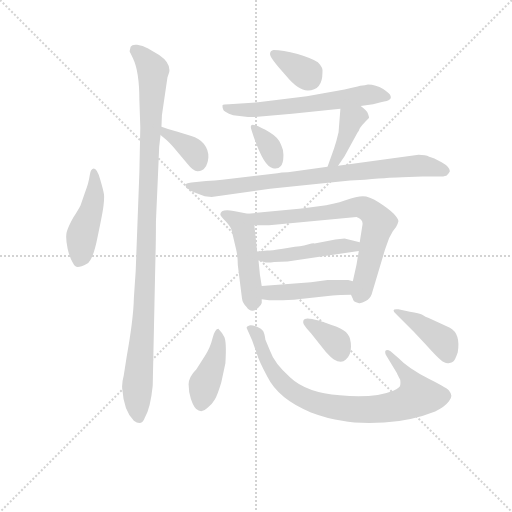
t = 0.00 s
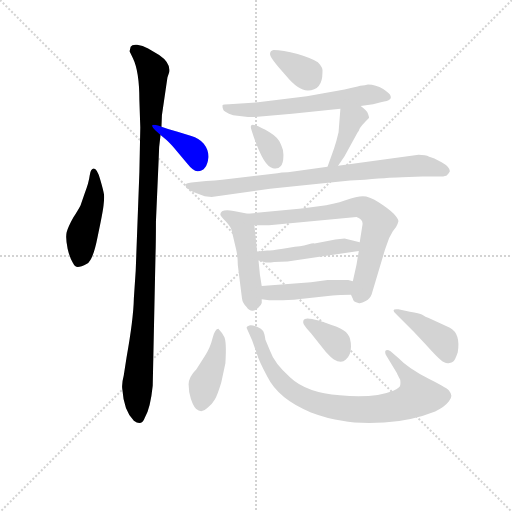
t = 2.19 s
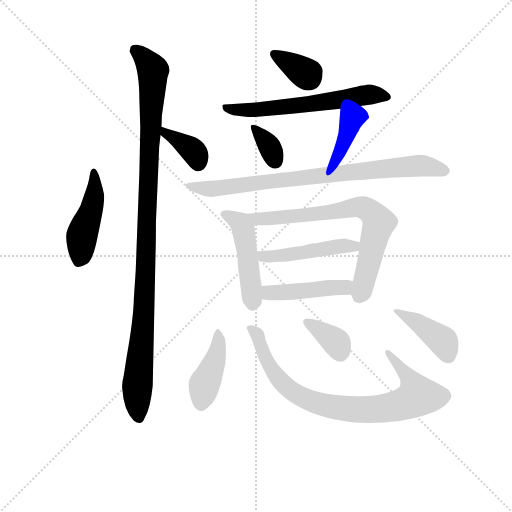
t = 4.37 s
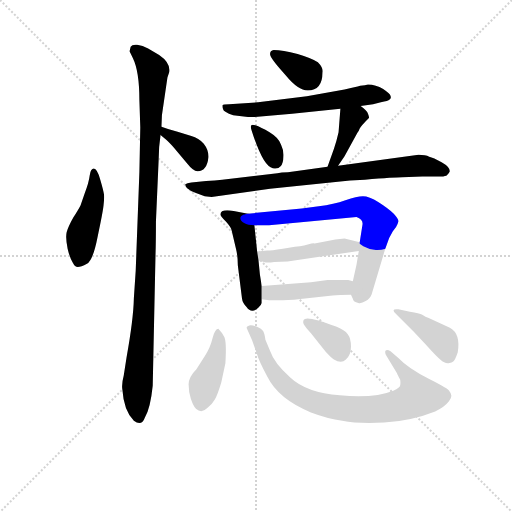
t = 6.56 s
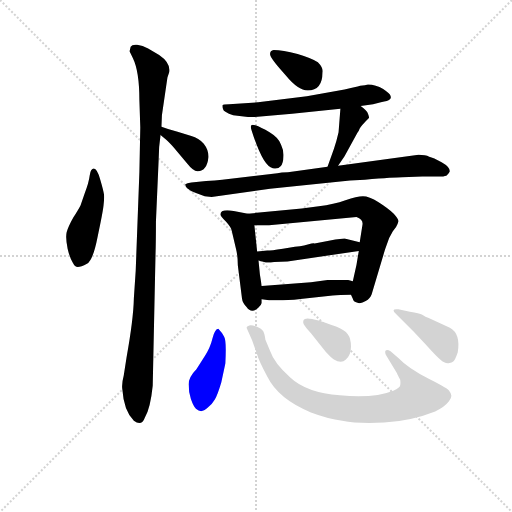
t = 8.74 s
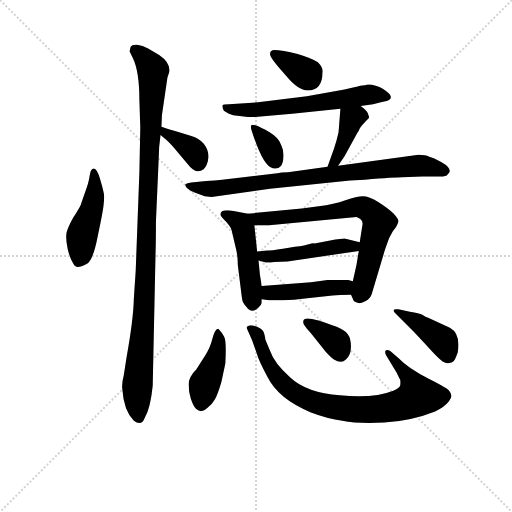
t = 10.93 s

The animated SVG that drew these frames (rendered in a browser with its animation timeline set to each time). Animation: 16 CSS @keyframes rules; one cycle of 10.93 s.

<svg version="1.1" viewBox="0 0 1024 1024" xmlns="http://www.w3.org/2000/svg">
  <g stroke="lightgray" stroke-dasharray="1,1" stroke-width="1" transform="scale(4, 4)">
    <line x1="0" y1="0" x2="256" y2="256"></line>
    <line x1="256" y1="0" x2="0" y2="256"></line>
    <line x1="128" y1="0" x2="128" y2="256"></line>
    <line x1="0" y1="128" x2="256" y2="128"></line>
  </g>
<g transform="scale(0.92, -0.92) translate(60, -900)">
   <style type="text/css">
    @keyframes keyframes0 {
      from {
       stroke: blue;
       stroke-dashoffset: 455;
       stroke-width: 128;
       }
       60% {
       animation-timing-function: step-end;
       stroke: blue;
       stroke-dashoffset: 0;
       stroke-width: 128;
       }
       to {
       stroke: black;
       stroke-width: 1024;
       }
       }
       #make-me-a-hanzi-animation-0 {
         animation: keyframes0 0.620280s both;
         animation-delay: 0.000000s;
         animation-timing-function: linear;
       }
    @keyframes keyframes1 {
      from {
       stroke: blue;
       stroke-dashoffset: 1070;
       stroke-width: 128;
       }
       78% {
       animation-timing-function: step-end;
       stroke: blue;
       stroke-dashoffset: 0;
       stroke-width: 128;
       }
       to {
       stroke: black;
       stroke-width: 1024;
       }
       }
       #make-me-a-hanzi-animation-1 {
         animation: keyframes1 1.120768s both;
         animation-delay: 0.620280s;
         animation-timing-function: linear;
       }
    @keyframes keyframes2 {
      from {
       stroke: blue;
       stroke-dashoffset: 368;
       stroke-width: 128;
       }
       55% {
       animation-timing-function: step-end;
       stroke: blue;
       stroke-dashoffset: 0;
       stroke-width: 128;
       }
       to {
       stroke: black;
       stroke-width: 1024;
       }
       }
       #make-me-a-hanzi-animation-2 {
         animation: keyframes2 0.549479s both;
         animation-delay: 1.741048s;
         animation-timing-function: linear;
       }
    @keyframes keyframes3 {
      from {
       stroke: blue;
       stroke-dashoffset: 349;
       stroke-width: 128;
       }
       53% {
       animation-timing-function: step-end;
       stroke: blue;
       stroke-dashoffset: 0;
       stroke-width: 128;
       }
       to {
       stroke: black;
       stroke-width: 1024;
       }
       }
       #make-me-a-hanzi-animation-3 {
         animation: keyframes3 0.534017s both;
         animation-delay: 2.290527s;
         animation-timing-function: linear;
       }
    @keyframes keyframes4 {
      from {
       stroke: blue;
       stroke-dashoffset: 608;
       stroke-width: 128;
       }
       66% {
       animation-timing-function: step-end;
       stroke: blue;
       stroke-dashoffset: 0;
       stroke-width: 128;
       }
       to {
       stroke: black;
       stroke-width: 1024;
       }
       }
       #make-me-a-hanzi-animation-4 {
         animation: keyframes4 0.744792s both;
         animation-delay: 2.824544s;
         animation-timing-function: linear;
       }
    @keyframes keyframes5 {
      from {
       stroke: blue;
       stroke-dashoffset: 339;
       stroke-width: 128;
       }
       52% {
       animation-timing-function: step-end;
       stroke: blue;
       stroke-dashoffset: 0;
       stroke-width: 128;
       }
       to {
       stroke: black;
       stroke-width: 1024;
       }
       }
       #make-me-a-hanzi-animation-5 {
         animation: keyframes5 0.525879s both;
         animation-delay: 3.569336s;
         animation-timing-function: linear;
       }
    @keyframes keyframes6 {
      from {
       stroke: blue;
       stroke-dashoffset: 391;
       stroke-width: 128;
       }
       56% {
       animation-timing-function: step-end;
       stroke: blue;
       stroke-dashoffset: 0;
       stroke-width: 128;
       }
       to {
       stroke: black;
       stroke-width: 1024;
       }
       }
       #make-me-a-hanzi-animation-6 {
         animation: keyframes6 0.568197s both;
         animation-delay: 4.095215s;
         animation-timing-function: linear;
       }
    @keyframes keyframes7 {
      from {
       stroke: blue;
       stroke-dashoffset: 818;
       stroke-width: 128;
       }
       73% {
       animation-timing-function: step-end;
       stroke: blue;
       stroke-dashoffset: 0;
       stroke-width: 128;
       }
       to {
       stroke: black;
       stroke-width: 1024;
       }
       }
       #make-me-a-hanzi-animation-7 {
         animation: keyframes7 0.915690s both;
         animation-delay: 4.663411s;
         animation-timing-function: linear;
       }
    @keyframes keyframes8 {
      from {
       stroke: blue;
       stroke-dashoffset: 475;
       stroke-width: 128;
       }
       61% {
       animation-timing-function: step-end;
       stroke: blue;
       stroke-dashoffset: 0;
       stroke-width: 128;
       }
       to {
       stroke: black;
       stroke-width: 1024;
       }
       }
       #make-me-a-hanzi-animation-8 {
         animation: keyframes8 0.636556s both;
         animation-delay: 5.579102s;
         animation-timing-function: linear;
       }
    @keyframes keyframes9 {
      from {
       stroke: blue;
       stroke-dashoffset: 713;
       stroke-width: 128;
       }
       70% {
       animation-timing-function: step-end;
       stroke: blue;
       stroke-dashoffset: 0;
       stroke-width: 128;
       }
       to {
       stroke: black;
       stroke-width: 1024;
       }
       }
       #make-me-a-hanzi-animation-9 {
         animation: keyframes9 0.830241s both;
         animation-delay: 6.215658s;
         animation-timing-function: linear;
       }
    @keyframes keyframes10 {
      from {
       stroke: blue;
       stroke-dashoffset: 472;
       stroke-width: 128;
       }
       61% {
       animation-timing-function: step-end;
       stroke: blue;
       stroke-dashoffset: 0;
       stroke-width: 128;
       }
       to {
       stroke: black;
       stroke-width: 1024;
       }
       }
       #make-me-a-hanzi-animation-10 {
         animation: keyframes10 0.634115s both;
         animation-delay: 7.045898s;
         animation-timing-function: linear;
       }
    @keyframes keyframes11 {
      from {
       stroke: blue;
       stroke-dashoffset: 446;
       stroke-width: 128;
       }
       59% {
       animation-timing-function: step-end;
       stroke: blue;
       stroke-dashoffset: 0;
       stroke-width: 128;
       }
       to {
       stroke: black;
       stroke-width: 1024;
       }
       }
       #make-me-a-hanzi-animation-11 {
         animation: keyframes11 0.612956s both;
         animation-delay: 7.680013s;
         animation-timing-function: linear;
       }
    @keyframes keyframes12 {
      from {
       stroke: blue;
       stroke-dashoffset: 423;
       stroke-width: 128;
       }
       58% {
       animation-timing-function: step-end;
       stroke: blue;
       stroke-dashoffset: 0;
       stroke-width: 128;
       }
       to {
       stroke: black;
       stroke-width: 1024;
       }
       }
       #make-me-a-hanzi-animation-12 {
         animation: keyframes12 0.594238s both;
         animation-delay: 8.292969s;
         animation-timing-function: linear;
       }
    @keyframes keyframes13 {
      from {
       stroke: blue;
       stroke-dashoffset: 822;
       stroke-width: 128;
       }
       73% {
       animation-timing-function: step-end;
       stroke: blue;
       stroke-dashoffset: 0;
       stroke-width: 128;
       }
       to {
       stroke: black;
       stroke-width: 1024;
       }
       }
       #make-me-a-hanzi-animation-13 {
         animation: keyframes13 0.918945s both;
         animation-delay: 8.887207s;
         animation-timing-function: linear;
       }
    @keyframes keyframes14 {
      from {
       stroke: blue;
       stroke-dashoffset: 359;
       stroke-width: 128;
       }
       54% {
       animation-timing-function: step-end;
       stroke: blue;
       stroke-dashoffset: 0;
       stroke-width: 128;
       }
       to {
       stroke: black;
       stroke-width: 1024;
       }
       }
       #make-me-a-hanzi-animation-14 {
         animation: keyframes14 0.542155s both;
         animation-delay: 9.806152s;
         animation-timing-function: linear;
       }
    @keyframes keyframes15 {
      from {
       stroke: blue;
       stroke-dashoffset: 401;
       stroke-width: 128;
       }
       57% {
       animation-timing-function: step-end;
       stroke: blue;
       stroke-dashoffset: 0;
       stroke-width: 128;
       }
       to {
       stroke: black;
       stroke-width: 1024;
       }
       }
       #make-me-a-hanzi-animation-15 {
         animation: keyframes15 0.576335s both;
         animation-delay: 10.348307s;
         animation-timing-function: linear;
       }
</style>
<path d="M 124.0 479.5 L 115.0 453.5 Q 111.0 445.5 99.0 426.5 Q 88.0 406.5 85.0 395.5 Q 82.0 383.5 87.0 359.5 Q 92.0 338.5 98.0 329.5 Q 103.0 319.5 109.0 319.5 Q 116.0 319.5 129.0 326.5 Q 142.0 333.5 152.0 384.5 Q 163.0 435.5 165.0 452.5 Q 167.0 469.5 166.0 477.5 Q 165.0 485.5 158.0 509.5 Q 151.0 533.5 144.0 533.5 Q 137.0 533.5 135.0 518.5 Q 133.0 502.5 124.0 479.5 Z" fill="lightgray"></path> 
<path d="M 292.0 649.5 L 304.0 731.5 L 308.0 743.5 Q 311.0 763.5 286.0 780.5 L 262.0 794.5 Q 250.0 801.5 238.0 802.5 Q 227.0 803.5 224.0 798.5 L 222.0 789.5 Q 221.0 789.5 224.0 783.5 L 229.0 773.5 Q 243.0 744.5 243.0 682.5 L 245.0 623.5 L 243.0 525.5 L 235.0 311.5 L 231.0 251.5 Q 230.0 205.5 215.0 122.5 L 209.0 83.5 Q 204.0 64.5 206.0 53.5 Q 209.0 7.5 231.0 -14.5 Q 248.0 -27.5 255.0 -7.5 Q 267.0 12.5 272.0 61.5 L 278.0 343.5 Q 279.0 374.5 279.0 418.5 L 285.0 555.5 Q 285.0 579.5 289.0 606.5 L 291.0 624.5 L 292.0 649.5 Z" fill="lightgray"></path> 
<path d="M 289.0 606.5 L 302.0 595.5 Q 312.0 586.5 325.0 570.5 L 346.0 545.5 Q 361.0 526.5 370.0 527.5 Q 390.0 528.5 393.0 557.5 Q 394.0 573.5 383.0 587.5 Q 372.0 600.5 356.0 604.5 L 326.0 613.5 Q 307.0 618.5 291.0 624.5 C 263.0 634.5 266.0 625.5 289.0 606.5 Z" fill="lightgray"></path> 
<path d="M 535.0 791.5 Q 527.0 790.5 527.0 782.5 Q 527.0 773.5 561.0 736.5 Q 588.0 703.5 609.0 703.5 Q 641.0 703.5 641.0 742.5 Q 643.0 752.5 631.0 764.5 Q 620.0 772.5 587.0 782.5 Q 554.0 791.5 535.0 791.5 Z" fill="lightgray"></path> 
<path d="M 724.0 669.5 L 751.0 673.5 L 768.0 677.5 Q 784.0 680.5 787.0 683.5 Q 791.0 686.5 789.0 691.5 Q 789.0 695.5 773.0 706.5 Q 757.0 716.5 740.0 716.5 Q 735.0 714.5 723.0 713.5 Q 714.0 710.5 689.0 705.5 L 607.0 690.5 L 501.0 677.5 L 438.0 673.5 Q 425.0 673.5 424.0 671.5 Q 423.0 668.5 425.0 662.5 Q 426.0 656.5 447.0 649.5 L 479.0 645.5 L 494.0 645.5 L 575.0 652.5 L 680.0 663.5 L 724.0 669.5 Z" fill="lightgray"></path> 
<path d="M 495.0 627.5 Q 481.0 632.5 487.0 616.5 Q 512.0 537.5 533.0 534.5 Q 544.0 531.5 550.0 538.5 Q 556.0 545.5 556.0 559.5 Q 557.0 573.5 551.0 585.5 Q 546.0 600.5 526.0 612.5 Q 507.0 623.5 495.0 627.5 Z" fill="lightgray"></path> 
<path d="M 675.0 539.5 L 689.0 560.5 L 717.0 611.5 Q 720.0 614.5 722.0 620.5 Q 725.0 626.5 742.0 643.5 Q 743.0 644.5 740.0 652.5 Q 738.0 659.5 724.0 669.5 C 700.0 687.5 682.0 693.5 680.0 663.5 L 676.0 612.5 Q 671.0 590.5 666.0 576.5 L 652.0 537.5 C 642.0 509.5 658.0 514.5 675.0 539.5 Z" fill="lightgray"></path> 
<path d="M 701.0 507.5 L 733.0 509.5 Q 799.0 514.5 814.0 514.5 L 858.0 516.5 L 892.0 516.5 Q 909.0 515.5 912.0 519.5 Q 916.0 522.5 918.0 527.5 Q 918.0 537.5 900.0 547.5 Q 882.0 557.5 873.0 559.5 Q 865.0 563.5 850.0 563.5 L 675.0 539.5 L 652.0 537.5 L 566.0 525.5 Q 551.0 525.5 543.0 523.5 L 423.0 509.5 Q 408.0 507.5 388.0 506.5 L 356.0 503.5 Q 346.0 502.5 343.0 499.5 Q 342.0 495.5 347.0 490.5 Q 353.0 484.5 366.0 480.5 L 385.0 473.5 L 400.0 471.5 L 527.0 489.5 L 701.0 507.5 Z" fill="lightgray"></path> 
<path d="M 419.0 433.5 Q 419.0 430.5 431.0 418.5 Q 443.0 405.5 444.0 397.5 L 453.0 359.5 Q 457.0 343.5 457.0 323.5 L 466.0 251.5 Q 467.0 241.5 476.0 232.5 Q 487.0 216.5 502.0 231.5 Q 508.0 237.5 509.0 241.5 L 509.0 249.5 L 509.0 278.5 L 505.0 303.5 L 502.0 333.5 L 499.0 353.5 L 493.0 410.5 C 491.0 433.5 491.0 433.5 479.0 435.5 L 448.0 441.5 Q 419.0 446.5 419.0 433.5 Z" fill="lightgray"></path> 
<path d="M 703.0 259.5 L 707.0 250.5 Q 708.0 243.5 719.0 241.5 Q 725.0 239.5 735.0 245.5 Q 745.0 251.5 748.0 260.5 L 777.0 357.5 L 786.0 382.5 L 794.0 397.5 L 801.0 406.5 Q 805.0 413.5 806.0 418.5 Q 807.0 423.5 796.0 435.5 Q 785.0 446.5 763.0 460.5 Q 742.0 473.5 729.0 473.5 Q 716.0 473.5 691.0 464.5 Q 666.0 455.5 633.0 451.5 L 596.0 446.5 L 479.0 435.5 C 449.0 432.5 463.0 410.5 493.0 410.5 L 525.0 410.5 L 715.0 428.5 Q 730.0 423.5 728.0 411.5 L 722.0 373.5 L 720.0 354.5 L 715.0 324.5 L 707.0 288.5 C 701.0 263.5 701.0 263.5 703.0 259.5 Z" fill="lightgray"></path> 
<path d="M 521.0 355.5 L 499.0 353.5 C 469.0 350.5 473.0 340.5 502.0 333.5 L 518.0 329.5 Q 524.0 328.5 536.0 330.5 Q 549.0 331.5 565.0 331.5 L 720.0 354.5 C 750.0 358.5 751.0 366.5 722.0 373.5 L 689.0 381.5 L 669.0 379.5 L 624.0 370.5 Q 623.0 371.5 617.0 370.5 L 601.0 366.5 Q 593.0 364.5 581.0 363.5 L 555.0 359.5 Q 529.0 355.5 521.0 355.5 Z" fill="lightgray"></path> 
<path d="M 509.0 249.5 L 525.0 247.5 L 555.0 247.5 Q 577.0 247.5 608.0 251.5 L 663.0 257.5 Q 677.0 259.5 703.0 259.5 C 733.0 259.5 736.0 279.5 707.0 288.5 L 697.0 291.5 L 652.0 291.5 L 616.0 286.5 L 509.0 278.5 C 479.0 276.5 479.0 253.5 509.0 249.5 Z" fill="lightgray"></path> 
<path d="M 416.0 183.5 L 415.0 185.5 Q 407.0 185.5 402.0 164.5 Q 397.0 143.5 385.0 125.5 L 367.0 97.5 Q 350.0 80.5 350.0 64.5 Q 350.0 48.5 355.0 32.5 Q 361.0 15.5 366.0 11.5 Q 378.0 0.5 390.0 12.5 Q 401.0 20.5 407.0 31.5 Q 413.0 41.5 421.0 68.5 L 430.0 110.5 Q 433.0 159.5 427.0 168.5 Q 422.0 177.5 416.0 183.5 Z" fill="lightgray"></path> 
<path d="M 806.0 121.5 L 789.0 136.5 Q 781.0 141.5 778.0 137.5 Q 776.0 132.5 780.0 126.5 L 803.0 88.5 Q 804.0 85.5 810.0 74.5 Q 811.0 67.5 810.0 62.5 Q 810.0 57.5 795.0 50.5 Q 753.0 33.5 679.0 40.5 Q 606.0 46.5 571.0 79.5 Q 536.0 110.5 527.0 137.5 L 517.0 161.5 Q 515.0 175.5 512.0 180.5 L 507.0 185.5 Q 489.0 194.5 482.0 192.5 Q 476.0 190.5 476.0 187.5 L 488.0 160.5 L 499.0 129.5 Q 502.0 117.5 521.0 81.5 Q 545.0 32.5 616.0 3.5 Q 653.0 -10.5 684.0 -14.5 Q 718.0 -21.5 775.0 -18.5 Q 833.0 -15.5 886.0 5.5 Q 906.0 14.5 916.0 27.5 Q 926.0 39.5 917.0 49.5 Q 916.0 54.5 872.0 76.5 Q 828.0 98.5 806.0 121.5 Z" fill="lightgray"></path> 
<path d="M 616.0 175.5 L 648.0 135.5 Q 661.0 121.5 666.0 118.5 Q 682.0 108.5 692.0 118.5 Q 703.0 127.5 703.0 146.5 Q 703.0 164.5 696.0 173.5 Q 689.0 182.5 672.0 189.5 Q 605.0 215.5 600.0 204.5 Q 598.0 200.5 600.0 195.5 Q 603.0 189.5 616.0 175.5 Z" fill="lightgray"></path> 
<path d="M 831.0 222.5 L 806.0 227.5 Q 788.0 229.5 801.0 217.5 L 839.0 179.5 L 865.0 151.5 Q 894.0 119.5 897.0 118.5 Q 907.0 109.5 915.0 110.5 Q 923.0 111.5 926.0 114.5 Q 929.0 116.5 935.0 133.5 Q 942.0 174.5 918.0 187.5 L 872.0 208.5 Q 865.0 210.5 858.0 215.5 Q 852.0 219.5 831.0 222.5 Z" fill="lightgray"></path> 
      <clipPath id="make-me-a-hanzi-clip-0">
      <path d="M 124.0 479.5 L 115.0 453.5 Q 111.0 445.5 99.0 426.5 Q 88.0 406.5 85.0 395.5 Q 82.0 383.5 87.0 359.5 Q 92.0 338.5 98.0 329.5 Q 103.0 319.5 109.0 319.5 Q 116.0 319.5 129.0 326.5 Q 142.0 333.5 152.0 384.5 Q 163.0 435.5 165.0 452.5 Q 167.0 469.5 166.0 477.5 Q 165.0 485.5 158.0 509.5 Q 151.0 533.5 144.0 533.5 Q 137.0 533.5 135.0 518.5 Q 133.0 502.5 124.0 479.5 Z" fill="lightgray"></path>
      </clipPath>
      <path clip-path="url(#make-me-a-hanzi-clip-0)" d="M 144.0 526.5 L 145.0 471.5 L 120.0 395.5 L 111.0 332.5 " fill="none" id="make-me-a-hanzi-animation-0" stroke-dasharray="327 654" stroke-linecap="round"></path>

      <clipPath id="make-me-a-hanzi-clip-1">
      <path d="M 292.0 649.5 L 304.0 731.5 L 308.0 743.5 Q 311.0 763.5 286.0 780.5 L 262.0 794.5 Q 250.0 801.5 238.0 802.5 Q 227.0 803.5 224.0 798.5 L 222.0 789.5 Q 221.0 789.5 224.0 783.5 L 229.0 773.5 Q 243.0 744.5 243.0 682.5 L 245.0 623.5 L 243.0 525.5 L 235.0 311.5 L 231.0 251.5 Q 230.0 205.5 215.0 122.5 L 209.0 83.5 Q 204.0 64.5 206.0 53.5 Q 209.0 7.5 231.0 -14.5 Q 248.0 -27.5 255.0 -7.5 Q 267.0 12.5 272.0 61.5 L 278.0 343.5 Q 279.0 374.5 279.0 418.5 L 285.0 555.5 Q 285.0 579.5 289.0 606.5 L 291.0 624.5 L 292.0 649.5 Z" fill="lightgray"></path>
      </clipPath>
      <path clip-path="url(#make-me-a-hanzi-clip-1)" d="M 234.0 791.5 L 273.0 746.5 L 254.0 242.5 L 238.0 48.5 L 242.0 -6.5 " fill="none" id="make-me-a-hanzi-animation-1" stroke-dasharray="942 1884" stroke-linecap="round"></path>

      <clipPath id="make-me-a-hanzi-clip-2">
      <path d="M 289.0 606.5 L 302.0 595.5 Q 312.0 586.5 325.0 570.5 L 346.0 545.5 Q 361.0 526.5 370.0 527.5 Q 390.0 528.5 393.0 557.5 Q 394.0 573.5 383.0 587.5 Q 372.0 600.5 356.0 604.5 L 326.0 613.5 Q 307.0 618.5 291.0 624.5 C 263.0 634.5 266.0 625.5 289.0 606.5 Z" fill="lightgray"></path>
      </clipPath>
      <path clip-path="url(#make-me-a-hanzi-clip-2)" d="M 295.0 619.5 L 299.0 610.5 L 356.0 575.5 L 367.0 562.5 L 371.0 544.5 " fill="none" id="make-me-a-hanzi-animation-2" stroke-dasharray="240 480" stroke-linecap="round"></path>

      <clipPath id="make-me-a-hanzi-clip-3">
      <path d="M 535.0 791.5 Q 527.0 790.5 527.0 782.5 Q 527.0 773.5 561.0 736.5 Q 588.0 703.5 609.0 703.5 Q 641.0 703.5 641.0 742.5 Q 643.0 752.5 631.0 764.5 Q 620.0 772.5 587.0 782.5 Q 554.0 791.5 535.0 791.5 Z" fill="lightgray"></path>
      </clipPath>
      <path clip-path="url(#make-me-a-hanzi-clip-3)" d="M 536.0 782.5 L 607.0 739.5 L 612.0 730.5 " fill="none" id="make-me-a-hanzi-animation-3" stroke-dasharray="221 442" stroke-linecap="round"></path>

      <clipPath id="make-me-a-hanzi-clip-4">
      <path d="M 724.0 669.5 L 751.0 673.5 L 768.0 677.5 Q 784.0 680.5 787.0 683.5 Q 791.0 686.5 789.0 691.5 Q 789.0 695.5 773.0 706.5 Q 757.0 716.5 740.0 716.5 Q 735.0 714.5 723.0 713.5 Q 714.0 710.5 689.0 705.5 L 607.0 690.5 L 501.0 677.5 L 438.0 673.5 Q 425.0 673.5 424.0 671.5 Q 423.0 668.5 425.0 662.5 Q 426.0 656.5 447.0 649.5 L 479.0 645.5 L 494.0 645.5 L 575.0 652.5 L 680.0 663.5 L 724.0 669.5 Z" fill="lightgray"></path>
      </clipPath>
      <path clip-path="url(#make-me-a-hanzi-clip-4)" d="M 432.0 667.5 L 443.0 661.5 L 487.0 660.5 L 751.0 694.5 L 780.0 689.5 " fill="none" id="make-me-a-hanzi-animation-4" stroke-dasharray="480 960" stroke-linecap="round"></path>

      <clipPath id="make-me-a-hanzi-clip-5">
      <path d="M 495.0 627.5 Q 481.0 632.5 487.0 616.5 Q 512.0 537.5 533.0 534.5 Q 544.0 531.5 550.0 538.5 Q 556.0 545.5 556.0 559.5 Q 557.0 573.5 551.0 585.5 Q 546.0 600.5 526.0 612.5 Q 507.0 623.5 495.0 627.5 Z" fill="lightgray"></path>
      </clipPath>
      <path clip-path="url(#make-me-a-hanzi-clip-5)" d="M 496.0 618.5 L 525.0 583.5 L 539.0 548.5 " fill="none" id="make-me-a-hanzi-animation-5" stroke-dasharray="211 422" stroke-linecap="round"></path>

      <clipPath id="make-me-a-hanzi-clip-6">
      <path d="M 675.0 539.5 L 689.0 560.5 L 717.0 611.5 Q 720.0 614.5 722.0 620.5 Q 725.0 626.5 742.0 643.5 Q 743.0 644.5 740.0 652.5 Q 738.0 659.5 724.0 669.5 C 700.0 687.5 682.0 693.5 680.0 663.5 L 676.0 612.5 Q 671.0 590.5 666.0 576.5 L 652.0 537.5 C 642.0 509.5 658.0 514.5 675.0 539.5 Z" fill="lightgray"></path>
      </clipPath>
      <path clip-path="url(#make-me-a-hanzi-clip-6)" d="M 726.0 644.5 L 718.0 647.5 L 704.0 640.5 L 681.0 573.5 L 668.0 549.5 L 657.0 542.5 " fill="none" id="make-me-a-hanzi-animation-6" stroke-dasharray="263 526" stroke-linecap="round"></path>

      <clipPath id="make-me-a-hanzi-clip-7">
      <path d="M 701.0 507.5 L 733.0 509.5 Q 799.0 514.5 814.0 514.5 L 858.0 516.5 L 892.0 516.5 Q 909.0 515.5 912.0 519.5 Q 916.0 522.5 918.0 527.5 Q 918.0 537.5 900.0 547.5 Q 882.0 557.5 873.0 559.5 Q 865.0 563.5 850.0 563.5 L 675.0 539.5 L 652.0 537.5 L 566.0 525.5 Q 551.0 525.5 543.0 523.5 L 423.0 509.5 Q 408.0 507.5 388.0 506.5 L 356.0 503.5 Q 346.0 502.5 343.0 499.5 Q 342.0 495.5 347.0 490.5 Q 353.0 484.5 366.0 480.5 L 385.0 473.5 L 400.0 471.5 L 527.0 489.5 L 701.0 507.5 Z" fill="lightgray"></path>
      </clipPath>
      <path clip-path="url(#make-me-a-hanzi-clip-7)" d="M 351.0 497.5 L 405.0 489.5 L 855.0 540.5 L 908.0 528.5 " fill="none" id="make-me-a-hanzi-animation-7" stroke-dasharray="690 1380" stroke-linecap="round"></path>

      <clipPath id="make-me-a-hanzi-clip-8">
      <path d="M 419.0 433.5 Q 419.0 430.5 431.0 418.5 Q 443.0 405.5 444.0 397.5 L 453.0 359.5 Q 457.0 343.5 457.0 323.5 L 466.0 251.5 Q 467.0 241.5 476.0 232.5 Q 487.0 216.5 502.0 231.5 Q 508.0 237.5 509.0 241.5 L 509.0 249.5 L 509.0 278.5 L 505.0 303.5 L 502.0 333.5 L 499.0 353.5 L 493.0 410.5 C 491.0 433.5 491.0 433.5 479.0 435.5 L 448.0 441.5 Q 419.0 446.5 419.0 433.5 Z" fill="lightgray"></path>
      </clipPath>
      <path clip-path="url(#make-me-a-hanzi-clip-8)" d="M 427.0 434.5 L 452.0 422.5 L 468.0 404.5 L 489.0 238.5 " fill="none" id="make-me-a-hanzi-animation-8" stroke-dasharray="347 694" stroke-linecap="round"></path>

      <clipPath id="make-me-a-hanzi-clip-9">
      <path d="M 703.0 259.5 L 707.0 250.5 Q 708.0 243.5 719.0 241.5 Q 725.0 239.5 735.0 245.5 Q 745.0 251.5 748.0 260.5 L 777.0 357.5 L 786.0 382.5 L 794.0 397.5 L 801.0 406.5 Q 805.0 413.5 806.0 418.5 Q 807.0 423.5 796.0 435.5 Q 785.0 446.5 763.0 460.5 Q 742.0 473.5 729.0 473.5 Q 716.0 473.5 691.0 464.5 Q 666.0 455.5 633.0 451.5 L 596.0 446.5 L 479.0 435.5 C 449.0 432.5 463.0 410.5 493.0 410.5 L 525.0 410.5 L 715.0 428.5 Q 730.0 423.5 728.0 411.5 L 722.0 373.5 L 720.0 354.5 L 715.0 324.5 L 707.0 288.5 C 701.0 263.5 701.0 263.5 703.0 259.5 Z" fill="lightgray"></path>
      </clipPath>
      <path clip-path="url(#make-me-a-hanzi-clip-9)" d="M 487.0 431.5 L 509.0 423.5 L 547.0 426.5 L 718.0 450.5 L 744.0 441.5 L 764.0 416.5 L 723.0 258.5 " fill="none" id="make-me-a-hanzi-animation-9" stroke-dasharray="585 1170" stroke-linecap="round"></path>

      <clipPath id="make-me-a-hanzi-clip-10">
      <path d="M 521.0 355.5 L 499.0 353.5 C 469.0 350.5 473.0 340.5 502.0 333.5 L 518.0 329.5 Q 524.0 328.5 536.0 330.5 Q 549.0 331.5 565.0 331.5 L 720.0 354.5 C 750.0 358.5 751.0 366.5 722.0 373.5 L 689.0 381.5 L 669.0 379.5 L 624.0 370.5 Q 623.0 371.5 617.0 370.5 L 601.0 366.5 Q 593.0 364.5 581.0 363.5 L 555.0 359.5 Q 529.0 355.5 521.0 355.5 Z" fill="lightgray"></path>
      </clipPath>
      <path clip-path="url(#make-me-a-hanzi-clip-10)" d="M 505.0 349.5 L 522.0 342.5 L 557.0 344.5 L 676.0 364.5 L 709.0 363.5 L 715.0 369.5 " fill="none" id="make-me-a-hanzi-animation-10" stroke-dasharray="344 688" stroke-linecap="round"></path>

      <clipPath id="make-me-a-hanzi-clip-11">
      <path d="M 509.0 249.5 L 525.0 247.5 L 555.0 247.5 Q 577.0 247.5 608.0 251.5 L 663.0 257.5 Q 677.0 259.5 703.0 259.5 C 733.0 259.5 736.0 279.5 707.0 288.5 L 697.0 291.5 L 652.0 291.5 L 616.0 286.5 L 509.0 278.5 C 479.0 276.5 479.0 253.5 509.0 249.5 Z" fill="lightgray"></path>
      </clipPath>
      <path clip-path="url(#make-me-a-hanzi-clip-11)" d="M 514.0 256.5 L 533.0 263.5 L 688.0 275.5 L 700.0 282.5 " fill="none" id="make-me-a-hanzi-animation-11" stroke-dasharray="318 636" stroke-linecap="round"></path>

      <clipPath id="make-me-a-hanzi-clip-12">
      <path d="M 416.0 183.5 L 415.0 185.5 Q 407.0 185.5 402.0 164.5 Q 397.0 143.5 385.0 125.5 L 367.0 97.5 Q 350.0 80.5 350.0 64.5 Q 350.0 48.5 355.0 32.5 Q 361.0 15.5 366.0 11.5 Q 378.0 0.5 390.0 12.5 Q 401.0 20.5 407.0 31.5 Q 413.0 41.5 421.0 68.5 L 430.0 110.5 Q 433.0 159.5 427.0 168.5 Q 422.0 177.5 416.0 183.5 Z" fill="lightgray"></path>
      </clipPath>
      <path clip-path="url(#make-me-a-hanzi-clip-12)" d="M 412.0 182.5 L 412.0 137.5 L 384.0 64.5 L 378.0 21.5 " fill="none" id="make-me-a-hanzi-animation-12" stroke-dasharray="295 590" stroke-linecap="round"></path>

      <clipPath id="make-me-a-hanzi-clip-13">
      <path d="M 806.0 121.5 L 789.0 136.5 Q 781.0 141.5 778.0 137.5 Q 776.0 132.5 780.0 126.5 L 803.0 88.5 Q 804.0 85.5 810.0 74.5 Q 811.0 67.5 810.0 62.5 Q 810.0 57.5 795.0 50.5 Q 753.0 33.5 679.0 40.5 Q 606.0 46.5 571.0 79.5 Q 536.0 110.5 527.0 137.5 L 517.0 161.5 Q 515.0 175.5 512.0 180.5 L 507.0 185.5 Q 489.0 194.5 482.0 192.5 Q 476.0 190.5 476.0 187.5 L 488.0 160.5 L 499.0 129.5 Q 502.0 117.5 521.0 81.5 Q 545.0 32.5 616.0 3.5 Q 653.0 -10.5 684.0 -14.5 Q 718.0 -21.5 775.0 -18.5 Q 833.0 -15.5 886.0 5.5 Q 906.0 14.5 916.0 27.5 Q 926.0 39.5 917.0 49.5 Q 916.0 54.5 872.0 76.5 Q 828.0 98.5 806.0 121.5 Z" fill="lightgray"></path>
      </clipPath>
      <path clip-path="url(#make-me-a-hanzi-clip-13)" d="M 485.0 183.5 L 495.0 178.5 L 522.0 111.5 L 555.0 65.5 L 601.0 34.5 L 658.0 16.5 L 765.0 10.5 L 819.0 22.5 L 848.0 39.5 L 825.0 85.5 L 783.0 132.5 " fill="none" id="make-me-a-hanzi-animation-13" stroke-dasharray="694 1388" stroke-linecap="round"></path>

      <clipPath id="make-me-a-hanzi-clip-14">
      <path d="M 616.0 175.5 L 648.0 135.5 Q 661.0 121.5 666.0 118.5 Q 682.0 108.5 692.0 118.5 Q 703.0 127.5 703.0 146.5 Q 703.0 164.5 696.0 173.5 Q 689.0 182.5 672.0 189.5 Q 605.0 215.5 600.0 204.5 Q 598.0 200.5 600.0 195.5 Q 603.0 189.5 616.0 175.5 Z" fill="lightgray"></path>
      </clipPath>
      <path clip-path="url(#make-me-a-hanzi-clip-14)" d="M 606.0 200.5 L 671.0 155.5 L 679.0 132.5 " fill="none" id="make-me-a-hanzi-animation-14" stroke-dasharray="231 462" stroke-linecap="round"></path>

      <clipPath id="make-me-a-hanzi-clip-15">
      <path d="M 831.0 222.5 L 806.0 227.5 Q 788.0 229.5 801.0 217.5 L 839.0 179.5 L 865.0 151.5 Q 894.0 119.5 897.0 118.5 Q 907.0 109.5 915.0 110.5 Q 923.0 111.5 926.0 114.5 Q 929.0 116.5 935.0 133.5 Q 942.0 174.5 918.0 187.5 L 872.0 208.5 Q 865.0 210.5 858.0 215.5 Q 852.0 219.5 831.0 222.5 Z" fill="lightgray"></path>
      </clipPath>
      <path clip-path="url(#make-me-a-hanzi-clip-15)" d="M 811.0 218.5 L 899.0 161.5 L 916.0 125.5 " fill="none" id="make-me-a-hanzi-animation-15" stroke-dasharray="273 546" stroke-linecap="round"></path>

</g>
</svg>
